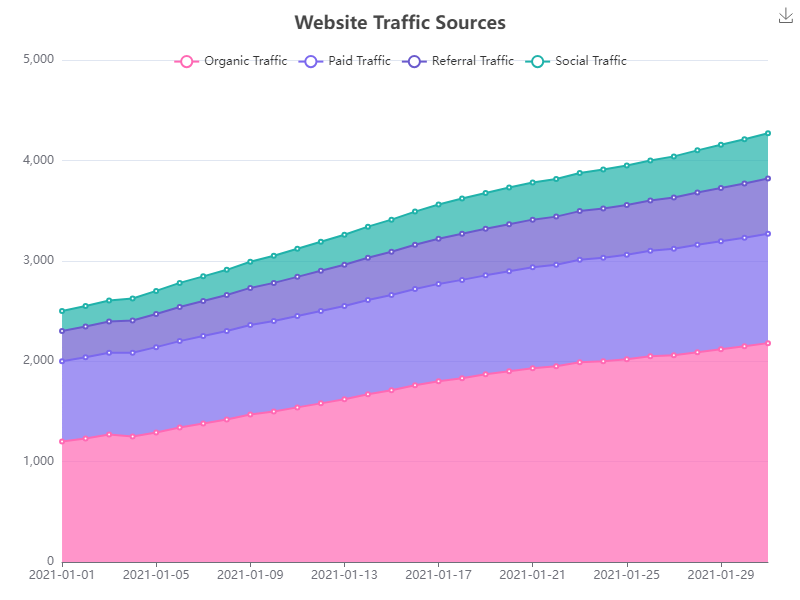

The file beside this chart, header and first rows:
Date, Organic Traffic, Paid Traffic, Referral Traffic, Social Traffic
2021-01-01, 1200, 800, 300, 200
2021-01-02, 1230, 810, 305, 205
2021-01-03, 1270, 815, 310, 210
2021-01-04, 1250, 835, 320, 220
2021-01-05, 1290, 850, 330, 230
2021-01-06, 1340, 860, 340, 240
2021-01-07, 1380, 870, 350, 245
2021-01-08, 1420, 880, 360, 250
2021-01-09, 1470, 890, 370, 260
2021-01-10, 1500, 900, 380, 270
2021-01-11, 1540, 910, 390, 280
2021-01-12, 1580, 920, 400, 290
2021-01-13, 1620, 930, 410, 300
2021-01-14, 1670, 940, 420, 310
2021-01-15, 1710, 950, 430, 320
2021-01-16, 1760, 960, 440, 330
2021-01-17, 1800, 970, 450, 340
2021-01-18, 1830, 980, 460, 350
2021-01-19, 1870, 985, 465, 355
2021-01-20, 1900, 995, 470, 365
2021-01-21, 1930, 1005, 475, 370
2021-01-22, 1950, 1010, 480, 375
2021-01-23, 1990, 1020, 485, 380
2021-01-24, 2000, 1030, 490, 390
2021-01-25, 2020, 1040, 495, 395
2021-01-26, 2050, 1050, 500, 400
2021-01-27, 2060, 1060, 510, 410
2021-01-28, 2090, 1070, 520, 420
2021-01-29, 2120, 1075, 530, 430
2021-01-30, 2150, 1080, 540, 440
2021-01-31, 2180, 1090, 550, 450
